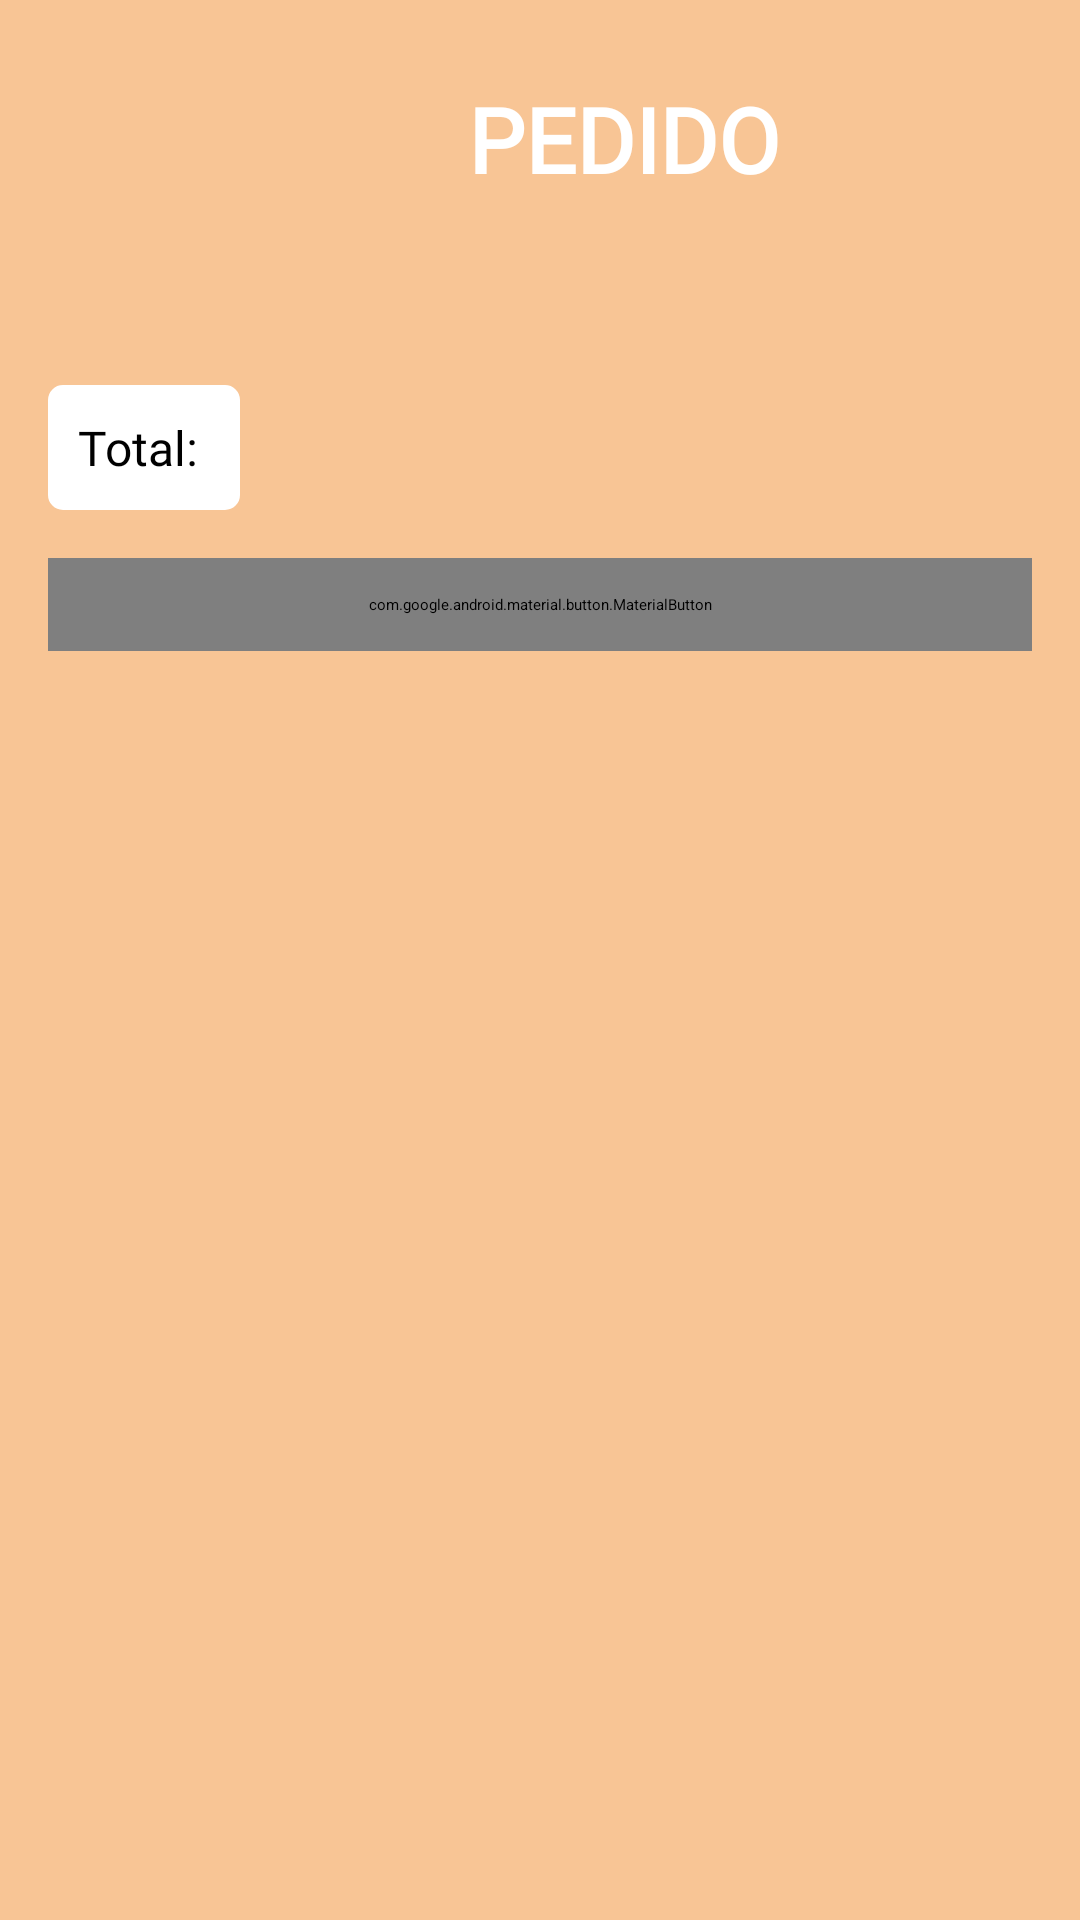

Reconstruct the res/layout file that produces this screen, plus the resources it refers to.
<!-- AndroidManifest.xml: application theme Theme.MyAppDeComida -->
<!-- res/layout/fragment_confirmar_pedido.xml -->
<?xml version="1.0" encoding="utf-8"?>
<ScrollView xmlns:android="http://schemas.android.com/apk/res/android"
    xmlns:tools="http://schemas.android.com/tools"
    android:layout_width="match_parent"
    android:layout_height="match_parent"
    xmlns:app="http://schemas.android.com/apk/res-auto"
    tools:context=".ConfirmarPedido"
    android:background="@color/colorFondo">

    <LinearLayout
        android:layout_width="match_parent"
        android:layout_height="wrap_content"
        android:orientation="vertical"
        android:padding="16dp">

        <LinearLayout
            android:id="@+id/cart_layout"
            android:layout_width="match_parent"
            android:layout_height="wrap_content"
            android:orientation="vertical"
            android:padding="10dp">

            <LinearLayout
                android:layout_width="match_parent"
                android:layout_height="wrap_content"
                android:layout_gravity="center"
                android:orientation="horizontal"

                >

                <ImageView
                    android:id="@+id/back_carrito_compras"
                    android:layout_width="40dp"
                    android:layout_height="40dp"
                    android:background="@drawable/arrow_white"
                    android:layout_marginRight="90dp"
                    >
                </ImageView>

                <TextView
                    android:layout_width="wrap_content"
                    android:layout_height="wrap_content"
                    android:text="PEDIDO"
                    android:fontFamily="@font/baloo_chettan"
                    android:textColor="@color/white"
                    android:textSize="30dp"
                    android:textStyle="bold"
                    android:layout_gravity="center"
                    />

            </LinearLayout>
            <ScrollView
                android:layout_width="match_parent"
                android:layout_height="match_parent"
                android:padding="16dp">

                <GridLayout
                    android:id="@+id/product_item"
                    android:layout_width="match_parent"
                    android:layout_height="wrap_content"
                    android:alignmentMode="alignMargins"
                    android:columnCount="2"
                    android:rowCount="10"
                    android:columnOrderPreserved="false"
                    android:padding="10dp"

                    >
                </GridLayout>
            </ScrollView>

        </LinearLayout>


        <TextView
            android:id="@+id/total_sum"
            android:layout_width="wrap_content"
            android:layout_height="wrap_content"
            android:text="Total: "
            android:background="@drawable/border"
            android:padding="10dp"
            android:fontFamily="@font/baloo_chettan"
            android:textSize="16sp" />

        <com.google.android.material.button.MaterialButton
            android:id="@+id/confirm_button"
            android:layout_width="match_parent"
            android:layout_height="wrap_content"
            android:layout_marginTop="16dp"
            android:background="@drawable/button_custom_oranje"
            app:backgroundTint="@null"
            android:gravity="center_horizontal"
            android:fontFamily="@font/baloo_chettan"
            android:padding="12dp"
            android:textSize="20dp"
            android:text="Confirmar pedido"
            android:textColor="@color/white" />


    </LinearLayout>

</ScrollView>
<!-- resources referenced by this layout -->
<resources>
  <color name="colorFondo">#F8C595</color>
  <color name="white">#FFFFFFFF</color>
  <!-- drawable border (drawable) -->
  <?xml version="1.0" encoding="utf-8"?>
  <shape xmlns:android="http://schemas.android.com/apk/res/android">
      <solid android:color="@color/white" />
      <corners android:radius="4dp" />
      <stroke android:color="@color/white" android:width="2dp" />
  </shape>
</resources>
